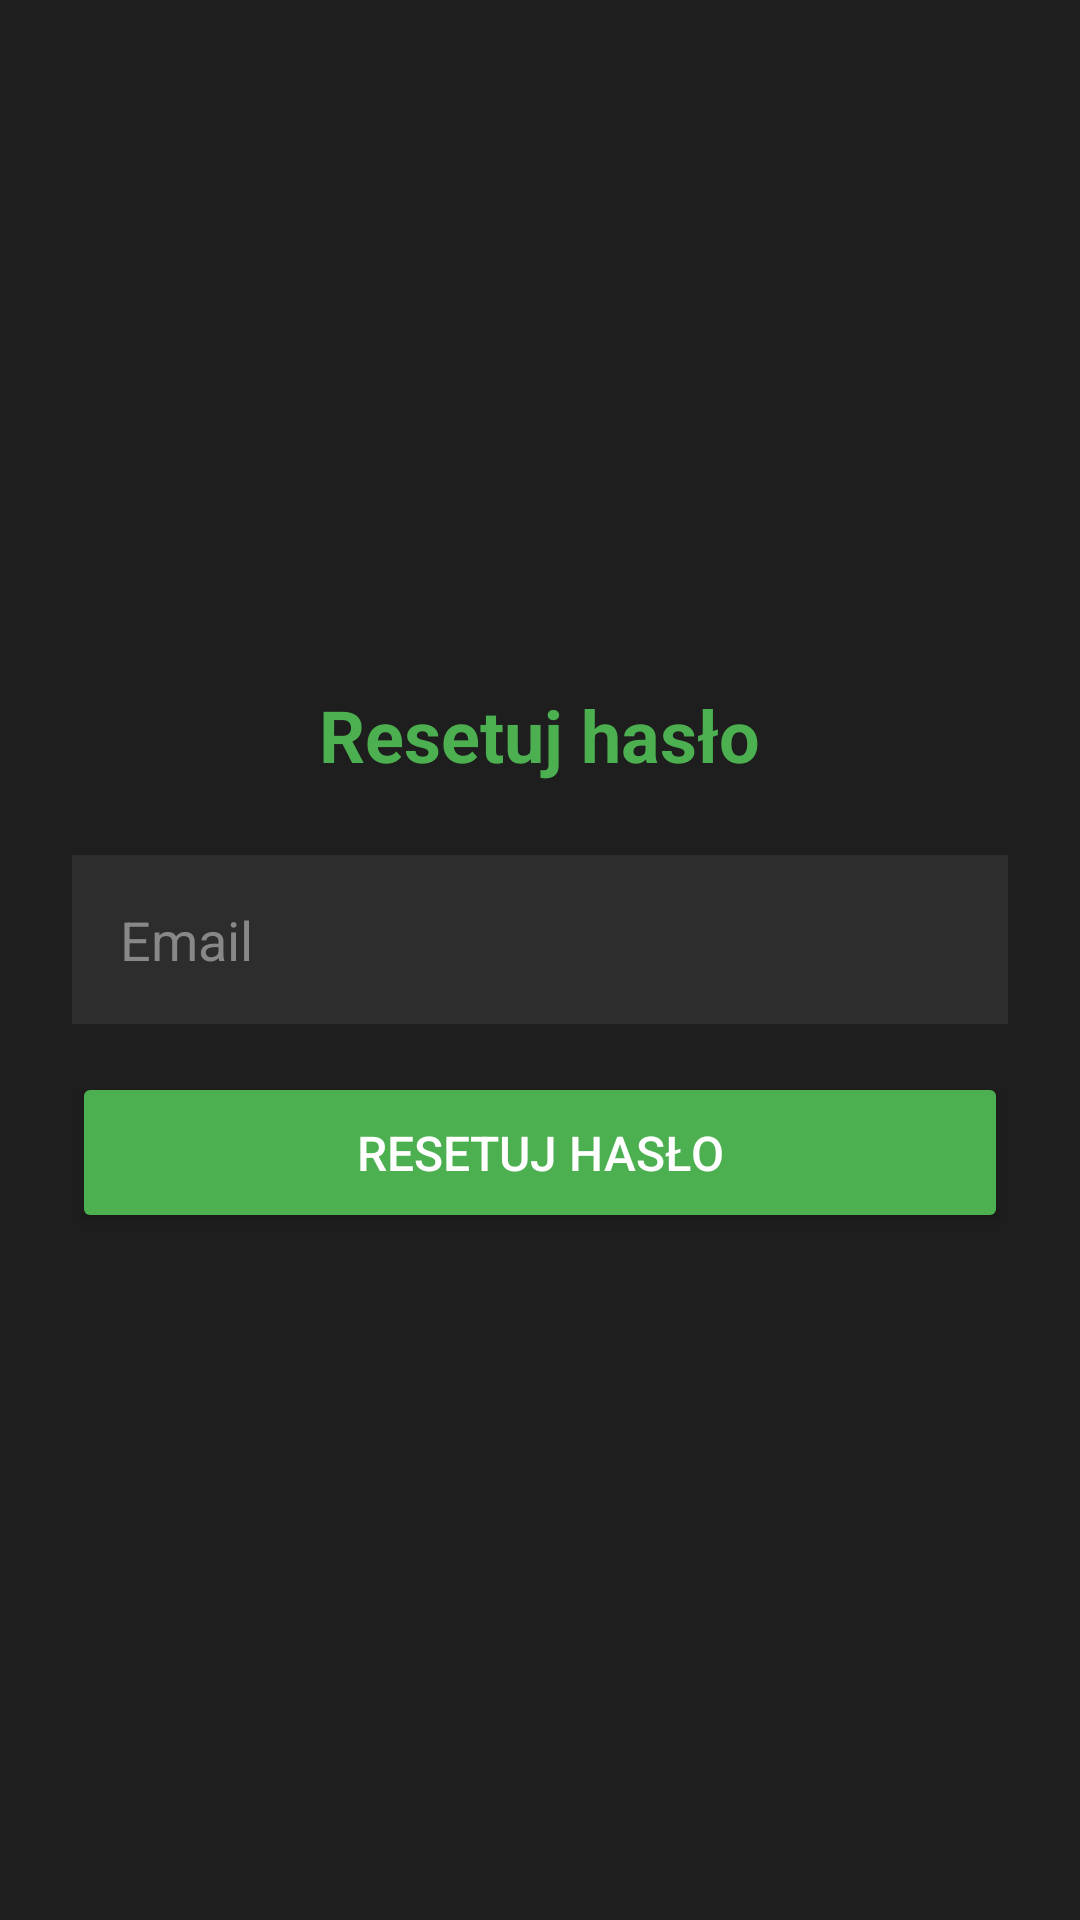

This screen was rendered from an Android layout file. Write that file and the resources it references.
<!-- AndroidManifest.xml: application theme Theme.ProjektZaliczeniowy.NoActionBar -->
<!-- res/layout/activity_reset_password.xml -->
<?xml version="1.0" encoding="utf-8"?>
<FrameLayout xmlns:android="http://schemas.android.com/apk/res/android"
    android:layout_width="match_parent"
    android:layout_height="match_parent"
    android:padding="24dp"
    android:background="#1E1E1E">

    <LinearLayout
        android:layout_width="match_parent"
        android:layout_height="wrap_content"
        android:orientation="vertical"
        android:gravity="center_horizontal"
        android:layout_gravity="center">

        <TextView
            android:layout_width="wrap_content"
            android:layout_height="wrap_content"
            android:text="Resetuj hasło"
            android:textSize="24sp"
            android:textStyle="bold"
            android:textColor="#4CAF50"
            android:layout_marginBottom="24dp" />

        <EditText
            android:id="@+id/reset_email"
            android:layout_width="match_parent"
            android:layout_height="wrap_content"
            android:hint="Email"
            android:inputType="textEmailAddress"
            android:textColor="#E0E0E0"
            android:textColorHint="#888888"
            android:background="#2D2D2D"
            android:padding="16dp" />

        <Button
            android:id="@+id/reset_button"
            android:layout_width="match_parent"
            android:layout_height="wrap_content"
            android:text="Resetuj hasło"
            android:layout_marginTop="16dp"
            android:backgroundTint="#4CAF50"
            android:textColor="#FFFFFF"
            android:textSize="16sp"
            android:paddingTop="16dp"
            android:paddingBottom="16dp" />
    </LinearLayout>
</FrameLayout>
<!-- resources referenced by this layout -->
<resources>
  <style name="Theme.ProjektZaliczeniowy.NoActionBar" parent="Theme.MaterialComponents.DayNight.NoActionBar">
      </style>
</resources>
